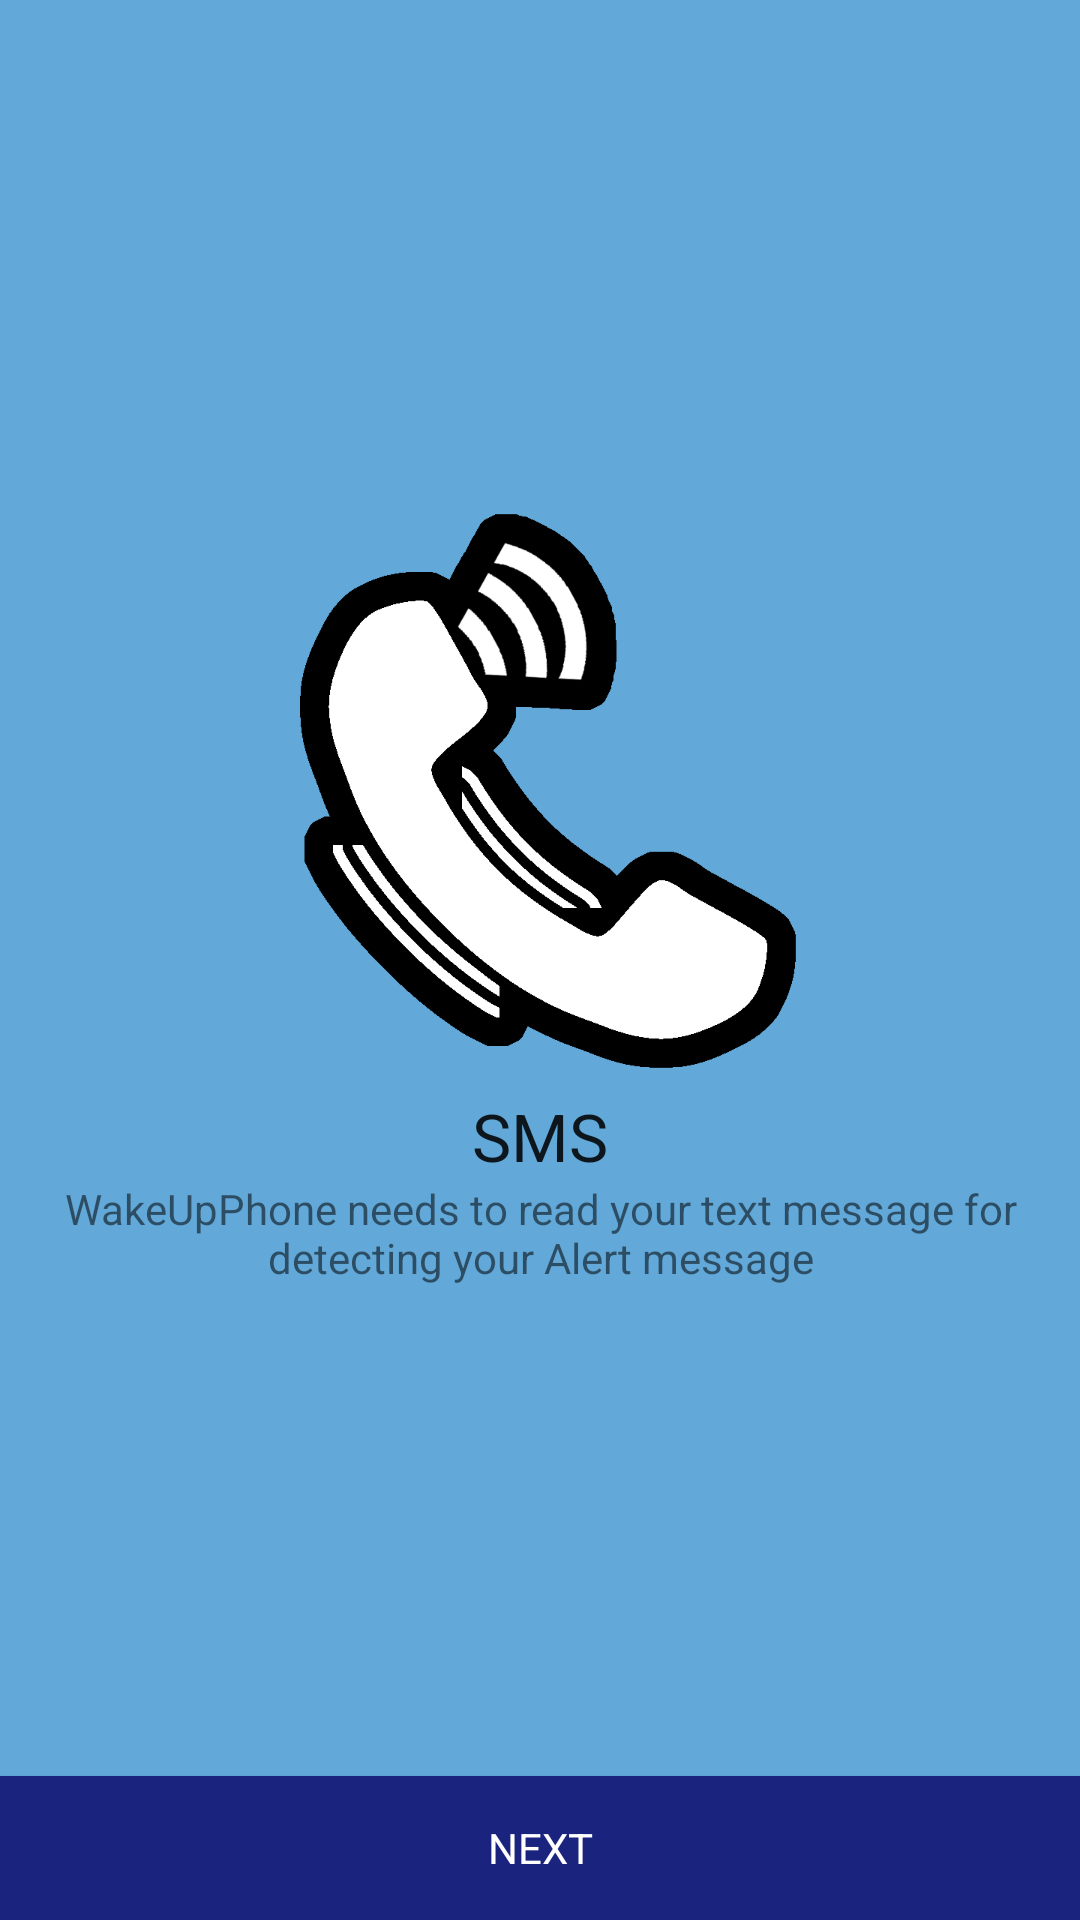

Android layout source for this screen:
<!-- AndroidManifest.xml: application theme AppTheme -->
<!-- res/layout/activity_smspermission.xml -->
<?xml version="1.0" encoding="utf-8"?>
<RelativeLayout xmlns:android="http://schemas.android.com/apk/res/android"
    android:orientation="vertical"
    android:layout_width="match_parent"
    android:layout_height="match_parent">

    <Button
        android:id="@+id/next_activity"
        style="@style/AppTheme.Button"
        android:layout_width="match_parent"
        android:layout_height="wrap_content"
        android:text="@string/next_btn"
        android:layout_alignParentBottom="true" />

    <LinearLayout
        android:layout_width="match_parent"
        android:layout_height="match_parent"
        android:layout_above="@id/next_activity">

        <ScrollView
            android:layout_width="match_parent"
            android:layout_height="wrap_content"
            android:layout_gravity="center_vertical">

            <LinearLayout
                android:orientation="vertical"
                android:layout_width="match_parent"
                android:layout_height="wrap_content"
                android:layout_centerInParent="true">

                <ImageView
                    android:layout_width="wrap_content"
                    android:layout_height="wrap_content"
                    android:src="@drawable/logo"
                    android:contentDescription="@string/logo_description"
                    android:layout_gravity="center_horizontal" />

                <LinearLayout
                    android:orientation="vertical"
                    android:layout_width="match_parent"
                    android:layout_height="wrap_content"
                    android:padding="@dimen/default_margin">

                    <TextView
                        android:layout_width="wrap_content"
                        android:layout_height="wrap_content"
                        android:textAppearance="?android:attr/textAppearanceLarge"
                        android:text="@string/settings_sms"
                        android:layout_gravity="center_horizontal" />

                    <TextView
                        android:layout_width="wrap_content"
                        android:layout_height="wrap_content"
                        android:text="@string/app_smspermission"
                        android:gravity="center_horizontal"
                        android:layout_gravity="center_horizontal" />

                </LinearLayout>

            </LinearLayout>

        </ScrollView>

    </LinearLayout>

</RelativeLayout>
<!-- resources referenced by this layout -->
<resources>
  <!-- drawable logo: png bitmap (drawable-hdpi, 12594 bytes) -->
  <string name="app_smspermission">WakeUpPhone needs to read your text message for detecting your Alert message</string>
  <string name="logo_description" translatable="false">Logo WakeUpPhone</string>
  <string name="next_btn">Next</string>
  <string name="settings_sms" translatable="false">SMS</string>
  <style name="AppTheme.Button">
          <item name="android:background">@color/colorAccent</item>
          <item name="android:textColor">@android:color/white</item>
          <item name="android:layout_margin">@dimen/default_margin</item>
          <item name="android:textAllCaps">true</item>
      </style>
  <style name="AppTheme" parent="Theme.AppCompat.Light.DarkActionBar">
          <item name="colorPrimary">@color/colorPrimary</item>
          <item name="colorPrimaryDark">@color/colorPrimaryDark</item>
          <item name="colorAccent">@color/colorAccent</item>
          <item name="android:windowBackground">@color/windowBackground</item>
      </style>
  <color name="colorAccent">#1A237E</color>
  <color name="colorPrimary">#0288D1</color>
  <color name="colorPrimaryDark">#0277BD</color>
  <color name="windowBackground">@color/colorLightBlue</color>
  <color name="colorLightBlue">#62a9d9</color>
</resources>
